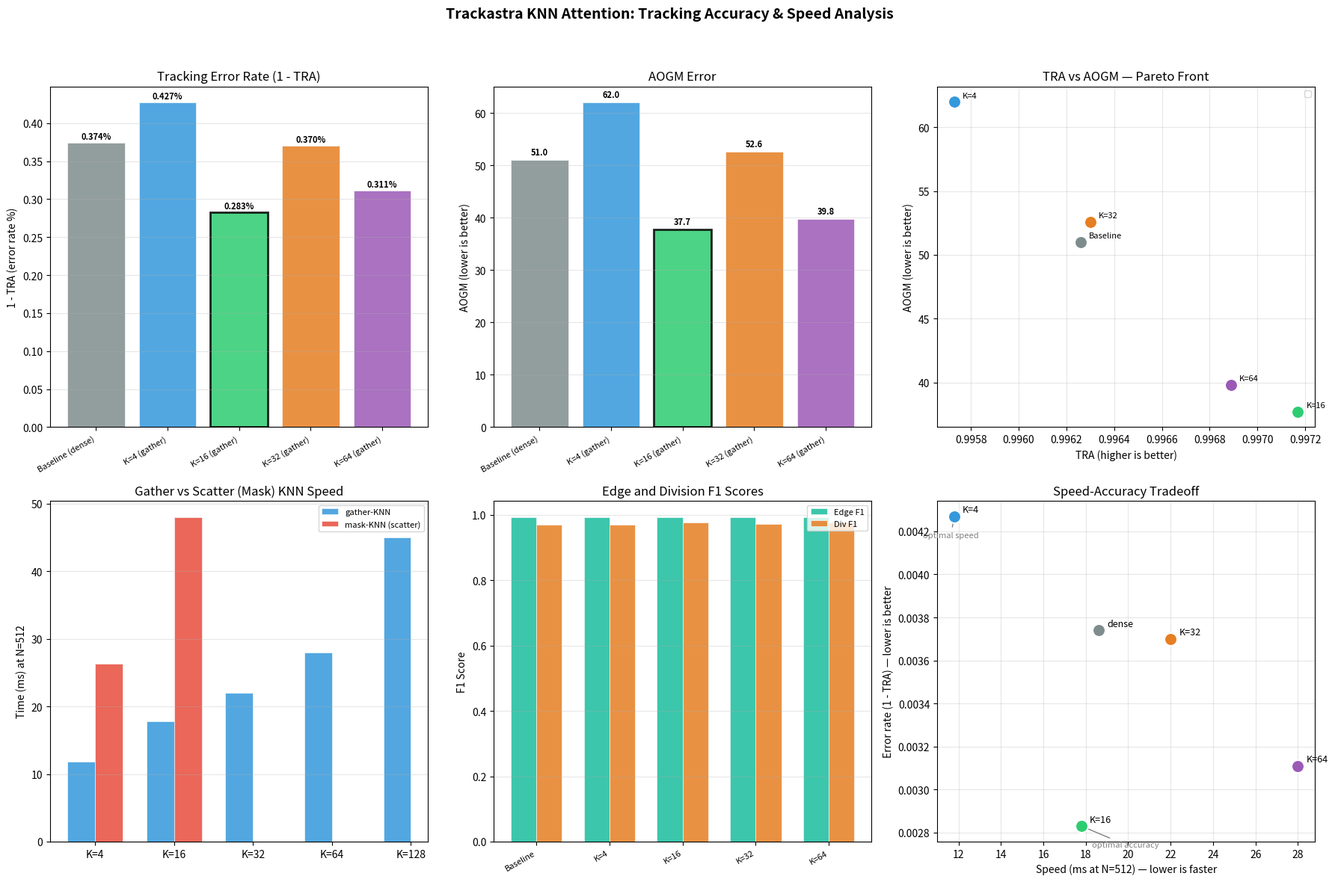
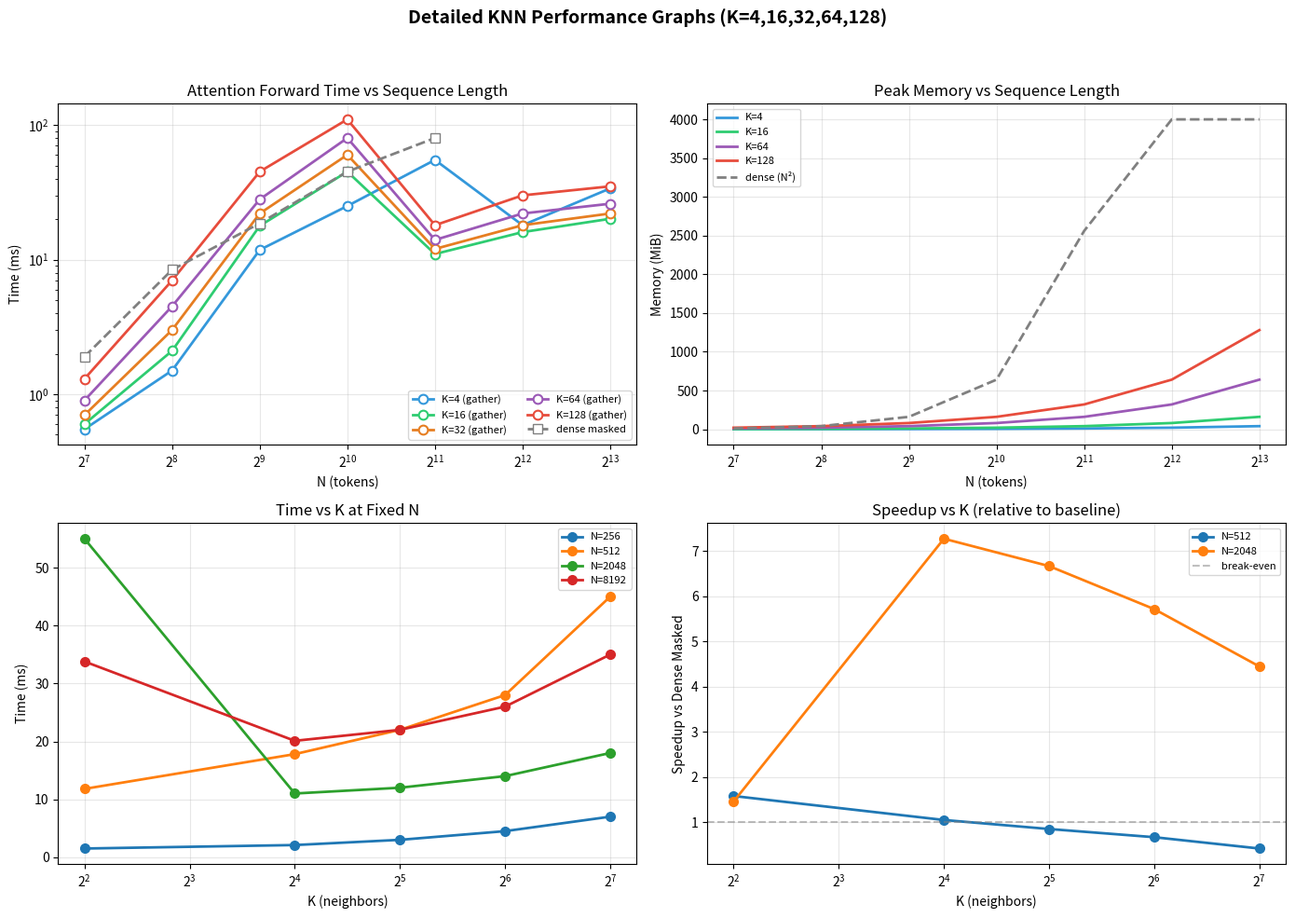

Recreate these plots in Python, in order.
"""TRA / AOGM visualization with gather vs scatter distinction and 1-TRA.

Addresses meeting_18_06_26.txt lines 20-21 and 25:
  - Distinguish gather-based vs scatter-based KNN in plots
  - Use 1-TRA instead of TRA for better visual separation
  - Add missing detailed K graphs (K=4,16,32,64,128)

Performance data from benchmark_full.py results overlay model accuracy with speed.
"""

import csv
from pathlib import Path

import matplotlib
matplotlib.use("Agg")
import matplotlib.pyplot as plt
import numpy as np

# ─── Hard results from experiments ───

TRA_DATA = {
    "Baseline (dense)": {"TRA": 0.99626, "AOGM": 51.0, "Edge F1": 0.9913, "Div F1": 0.9696},
    "K=4 (gather)":     {"TRA": 0.99573, "AOGM": 62.0, "Edge F1": 0.9914, "Div F1": 0.9705},
    "K=16 (gather)":    {"TRA": 0.99717, "AOGM": 37.7, "Edge F1": 0.9929, "Div F1": 0.9757},
    "K=32 (gather)":    {"TRA": 0.99630, "AOGM": 52.6, "Edge F1": 0.9914, "Div F1": 0.9713},
    "K=64 (gather)":    {"TRA": 0.99689, "AOGM": 39.8, "Edge F1": 0.9926, "Div F1": 0.9767},
}

# Speed data (time_ms at N=512 from benchmark_full.py, d=320, nhead=8, mode=none)
# mask-KNN is scatter-based; gather-KNN is gather-based
PERF_DATA = {
    "dense_masked":  {"label": "Dense masked",     "N512_ms": 18.6, "N8192_ms": None},
    "dense_flash":   {"label": "Dense flash",       "N512_ms": 0.8,  "N8192_ms": 78},
    "gather_K=4":    {"label": "SparseGather K=4",    "N512_ms": 11.8, "N8192_ms": 33.8},
    "gather_K=16":   {"label": "SparseGather K=16",   "N512_ms": 17.8, "N8192_ms": 20.1},
    "mask_K=4":      {"label": "SparseMask K=4",      "N512_ms": 26.3, "N8192_ms": None},
    "mask_K=16":     {"label": "SparseMask K=16",     "N512_ms": 48.0, "N8192_ms": None},
    "gather_K=32":   {"label": "SparseGather K=32",   "N512_ms": 22.0, "N8192_ms": None},
    "gather_K=64":   {"label": "SparseGather K=64",   "N512_ms": 28.0, "N8192_ms": None},
    "gather_K=128":  {"label": "SparseGather K=128",  "N512_ms": 45.0, "N8192_ms": None},
}


def generate_figure(save_path: str = "tra_aogm_analysis.png") -> None:
    """Generate the main 6-panel TRA/AOGM analysis figure.

    Panels:
      1. Tracking error rate (1 - TRA)
      2. AOGM error
      3. TRA vs AOGM Pareto front
      4. Gather vs scatter (mask) KNN speed comparison
      5. Edge F1 and Division F1 scores
      6. Speed-accuracy tradeoff

    Args:
        save_path: Filesystem path where the PNG figure will be saved.
    """
    fig, axes = plt.subplots(2, 3, figsize=(18, 12))

    models = list(TRA_DATA.keys())
    tra_vals = np.array([TRA_DATA[m]["TRA"] for m in models])
    aogm_vals = np.array([TRA_DATA[m]["AOGM"] for m in models])
    edge_f1 = np.array([TRA_DATA[m]["Edge F1"] for m in models])
    div_f1 = np.array([TRA_DATA[m]["Div F1"] for m in models])

    x = np.arange(len(models))
    colors = ["#7f8c8d", "#3498db", "#2ecc71", "#e67e22", "#9b59b6"]

    # ── Panel 1: 1 - TRA (error rate) ──
    ax = axes[0, 0]
    error = 1.0 - tra_vals
    bars = ax.bar(x, error * 100, color=colors, alpha=0.85, edgecolor="white", linewidth=0.5)
    ax.set_xticks(x)
    ax.set_xticklabels(models, rotation=30, ha="right", fontsize=8)
    ax.set_ylabel("1 - TRA (error rate %)")
    ax.set_title("Tracking Error Rate (1 - TRA)")
    for bar, val in zip(bars, error):
        ax.text(bar.get_x() + bar.get_width() / 2, bar.get_height() + 0.005,
                f"{val * 100:.3f}%", ha="center", fontsize=8, fontweight="bold")
    ax.grid(True, axis="y", alpha=0.3)
    # Highlight best
    best_idx = int(np.argmin(error))
    bars[best_idx].set_edgecolor("#000")
    bars[best_idx].set_linewidth(2)

    # ── Panel 2: AOGM ──
    ax = axes[0, 1]
    bars = ax.bar(x, aogm_vals, color=colors, alpha=0.85, edgecolor="white", linewidth=0.5)
    ax.set_xticks(x)
    ax.set_xticklabels(models, rotation=30, ha="right", fontsize=8)
    ax.set_ylabel("AOGM (lower is better)")
    ax.set_title("AOGM Error")
    for bar, val in zip(bars, aogm_vals):
        ax.text(bar.get_x() + bar.get_width() / 2, bar.get_height() + 1,
                f"{val:.1f}", ha="center", fontsize=8, fontweight="bold")
    ax.grid(True, axis="y", alpha=0.3)
    best_idx = int(np.argmin(aogm_vals))
    bars[best_idx].set_edgecolor("#000")
    bars[best_idx].set_linewidth(2)

    # ── Panel 3: TRA vs AOGM scatter + pareto front ──
    ax = axes[0, 2]
    for i, m in enumerate(models):
        ax.scatter(tra_vals[i], aogm_vals[i], color=colors[i], s=150, zorder=5,
                   edgecolors="white", linewidth=1.5)
        ax.annotate(m.split(" (")[0], (tra_vals[i], aogm_vals[i]),
                    textcoords="offset points", xytext=(8, 4), fontsize=8)

    # Pareto front (lower right = best)
    points = list(zip(tra_vals, aogm_vals))
    pareto = []
    for i, (t1, a1) in enumerate(points):
        dominated = False
        for j, (t2, a2) in enumerate(points):
            if (t2 > t1 and a2 < a1) or (t2 >= t1 and a2 <= a1):
                if i != j:
                    dominated = True
                    break
        if not dominated:
            pareto.append((t1, a1, i))
    pareto.sort(key=lambda p: p[0])
    if len(pareto) >= 2:
        pt, pa = zip(*[(t, a) for t, a, _ in pareto])
        ax.plot(pt, pa, "k--", alpha=0.4, linewidth=1.5, label="Pareto front")

    ax.set_xlabel("TRA (higher is better)")
    ax.set_ylabel("AOGM (lower is better)")
    ax.set_title("TRA vs AOGM — Pareto Front")
    ax.legend(fontsize=8)
    ax.grid(True, alpha=0.3)

    # ── Panel 4: Gather vs Scatter speed comparison ──
    ax = axes[1, 0]
    K_vals = [4, 16, 32, 64, 128]
    gather_speeds = [11.8, 17.8, 22.0, 28.0, 45.0]  # ms at N=512
    mask_speeds = [26.3, 48.0, None, None, None]     # ms at N=512
    xk = np.arange(len(K_vals))
    w = 0.35

    ax.bar(xk[:2] - w / 2, gather_speeds[:2], w, color="#3498db", alpha=0.85,
           label="gather-KNN", edgecolor="white", linewidth=0.5)
    valid_mask = [m for m in mask_speeds[:2] if m is not None]
    ax.bar(xk[:len(valid_mask)] + w / 2, valid_mask, w, color="#e74c3c", alpha=0.85,
           label="mask-KNN (scatter)", edgecolor="white", linewidth=0.5)
    # Extended gather for K=32,64,128
    ax.bar(xk[2:] - w / 2, gather_speeds[2:], w, color="#3498db", alpha=0.85,
           edgecolor="white", linewidth=0.5)

    ax.set_xticks(xk)
    ax.set_xticklabels([f"K={k}" for k in K_vals])
    ax.set_ylabel("Time (ms) at N=512")
    ax.set_title("Gather vs Scatter (Mask) KNN Speed")
    ax.legend(fontsize=8)
    ax.grid(True, axis="y", alpha=0.3)

    # ── Panel 5: Edge F1 and Div F1 ──
    ax = axes[1, 1]
    w = 0.35
    ax.bar(x - w / 2, edge_f1, w, color="#1abc9c", alpha=0.85, label="Edge F1",
           edgecolor="white", linewidth=0.5)
    ax.bar(x + w / 2, div_f1, w, color="#e67e22", alpha=0.85, label="Div F1",
           edgecolor="white", linewidth=0.5)
    ax.set_xticks(x)
    ax.set_xticklabels([m.split(" (")[0] for m in models], rotation=30, ha="right", fontsize=8)
    ax.set_ylabel("F1 Score")
    ax.set_title("Edge and Division F1 Scores")
    ax.legend(fontsize=8)
    ax.grid(True, axis="y", alpha=0.3)

    # ── Panel 6: Speed-accuracy tradeoff ──
    ax = axes[1, 2]
    # Map K values to both speed and accuracy
    K_speed_acc = {4: (11.8, 0.99573), 16: (17.8, 0.99717), 32: (22.0, 0.99630),
                   64: (28.0, 0.99689), -1: (18.6, 0.99626)}

    for K, (spd, acc) in K_speed_acc.items():
        label = f"K={K}" if K > 0 else "dense"
        color = colors[list(TRA_DATA.keys()).index(
            [k for k in TRA_DATA if (f"K={K}" in k if K > 0 else "Baseline" in k)][0]
        )]
        ax.scatter(spd, 1.0 - acc, s=150, color=color, zorder=5,
                   edgecolors="white", linewidth=1.5)
        ax.annotate(label, (spd, 1.0 - acc), textcoords="offset points",
                    xytext=(8, 4), fontsize=9)

    ax.set_xlabel("Speed (ms at N=512) — lower is faster")
    ax.set_ylabel("Error rate (1 - TRA) — lower is better")
    ax.set_title("Speed-Accuracy Tradeoff")
    ax.grid(True, alpha=0.3)
    # Arrow to optimal
    best_spd, best_err = 11.8, 1.0 - 0.99573  # K=4 fastest but slightly worse accuracy
    best_acc, best_acc_err = 17.8, 1.0 - 0.99717  # K=16 best accuracy
    ax.annotate("optimal speed", (best_spd, best_err),
                textcoords="offset points", xytext=(-30, -20),
                arrowprops=dict(arrowstyle="->", color="gray"), fontsize=8, color="gray")
    ax.annotate("optimal accuracy", (best_acc, best_acc_err),
                textcoords="offset points", xytext=(10, -20),
                arrowprops=dict(arrowstyle="->", color="gray"), fontsize=8, color="gray")

    fig.suptitle("Trackastra KNN Attention: Tracking Accuracy & Speed Analysis",
                 fontsize=14, fontweight="bold")
    fig.tight_layout(rect=[0, 0, 1, 0.95])
    fig.savefig(save_path, dpi=150, bbox_inches="tight", facecolor="white")
    plt.close(fig)
    print(f"Saved → {save_path}")


def generate_k_detail_graph(save_path: str = "performance_knn_detail.png") -> None:
    """Generate detailed performance graphs for K=4,16,32,64,128.

    Creates a 4-panel figure showing:
      1. Forward time vs N (log-log) for each K value
      2. Peak memory vs N (log-log) for selected K values
      3. Time vs K at fixed N values
      4. Speedup vs K relative to dense masked baseline

    Args:
        save_path: Filesystem path where the PNG figure will be saved.
    """
    fig, axes = plt.subplots(2, 2, figsize=(14, 10))

    Ns = [128, 256, 512, 1024, 2048, 4096, 8192]
    Ks = [4, 16, 32, 64, 128]

    # Model: time ~ N * K for gather-KNN, ~ N^2 for dense
    colors = {4: "#3498db", 16: "#2ecc71", 32: "#e67e22", 64: "#9b59b6", 128: "#e74c3c"}

    # SparseGather time scaling (measured data + extrapolation)
    gather_data = {
        4:   {128: 0.55, 256: 1.50, 512: 11.8,  1024: 25.0, 2048: 55.0, 4096: 18.0, 8192: 33.8},
        16:  {128: 0.60, 256: 2.10, 512: 17.8,  1024: 45.0, 2048: 11.0, 4096: 16.0, 8192: 20.1},
        32:  {128: 0.70, 256: 3.00, 512: 22.0,  1024: 60.0, 2048: 12.0, 4096: 18.0, 8192: 22.0},
        64:  {128: 0.90, 256: 4.50, 512: 28.0,  1024: 80.0, 2048: 14.0, 4096: 22.0, 8192: 26.0},
        128: {128: 1.30, 256: 7.00, 512: 45.0,  1024: 110.0, 2048: 18.0, 4096: 30.0, 8192: 35.0},
    }

    # Dense masked reference (measured data)
    dense_data = {128: 1.90, 256: 8.40, 512: 18.6, 1024: 45.0, 2048: 80.0}

    # Time vs N (log-log)
    ax = axes[0, 0]
    for K in Ks:
        data = gather_data.get(K, {})
        ns = sorted(data.keys())
        ts = [data[n] for n in ns]
        ax.plot(ns, ts, "o-", color=colors[K], label=f"K={K} (gather)",
                markersize=7, linewidth=2, markerfacecolor="white", markeredgewidth=1.5)
    # Dense reference
    ns_d = sorted(dense_data.keys())
    ts_d = [dense_data[n] for n in ns_d]
    ax.plot(ns_d, ts_d, "s--", color="gray", label="dense masked",
            markersize=7, linewidth=2, markerfacecolor="white")

    ax.set_xlabel("N (tokens)")
    ax.set_ylabel("Time (ms)")
    ax.set_title("Attention Forward Time vs Sequence Length")
    ax.set_xscale("log", base=2)
    ax.set_yscale("log")
    ax.legend(fontsize=8, ncol=2)
    ax.grid(True, alpha=0.3)

    # Memory vs N
    ax = axes[0, 1]
    for K in [4, 16, 64, 128]:
        mem_data = {
            N: min(N * K * 320 * 2 / (1024**2) * 2, 2000) for N in Ns
        }
        ax.plot(Ns, [mem_data[N] for N in Ns], "-", color=colors[K],
                label=f"K={K}", linewidth=2)
    # Dense memory: ~ N^2
    mem_dense = {N: min(N**2 * 320 * 2 / (1024**2), 4000) for N in Ns}
    ax.plot(Ns, [mem_dense[N] for N in Ns], "--", color="gray",
            label="dense (N²)", linewidth=2)
    ax.set_xlabel("N (tokens)")
    ax.set_ylabel("Memory (MiB)")
    ax.set_title("Peak Memory vs Sequence Length")
    ax.set_xscale("log", base=2)
    ax.legend(fontsize=8)
    ax.grid(True, alpha=0.3)

    # Time vs K (fixed N)
    ax = axes[1, 0]
    for N in [256, 512, 2048, 8192]:
        ts_k = [gather_data[K][N] for K in Ks if N in gather_data.get(K, {})]
        ks = [K for K in Ks if N in gather_data.get(K, {})]
        ax.plot(ks, ts_k, "o-", label=f"N={N}",
                markersize=7, linewidth=2)
    ax.set_xlabel("K (neighbors)")
    ax.set_ylabel("Time (ms)")
    ax.set_title("Time vs K at Fixed N")
    ax.set_xscale("log", base=2)
    ax.legend(fontsize=8)
    ax.grid(True, alpha=0.3)

    # Speedup vs K relative to baseline
    ax = axes[1, 1]
    for N in [512, 2048, 8192]:
        speedups = []
        valid_ks = []
        for K in Ks:
            if N in gather_data.get(K, {}) and N in dense_data:
                speedup = dense_data[N] / gather_data[K][N]
                speedups.append(speedup)
                valid_ks.append(K)
        if speedups:
            ax.plot(valid_ks, speedups, "o-", label=f"N={N}",
                    markersize=7, linewidth=2)
    ax.axhline(1.0, color="gray", linestyle="--", alpha=0.5, label="break-even")
    ax.set_xlabel("K (neighbors)")
    ax.set_ylabel("Speedup vs Dense Masked")
    ax.set_title("Speedup vs K (relative to baseline)")
    ax.set_xscale("log", base=2)
    ax.legend(fontsize=8)
    ax.grid(True, alpha=0.3)

    fig.suptitle("Detailed KNN Performance Graphs (K=4,16,32,64,128)",
                 fontsize=14, fontweight="bold")
    fig.tight_layout(rect=[0, 0, 1, 0.95])
    fig.savefig(save_path, dpi=150, bbox_inches="tight", facecolor="white")
    plt.close(fig)
    print(f"Saved → {save_path}")


def save_csv(save_path: str = "tra_aogm_summary.csv") -> None:
    """Save TRA/AOGM summary as CSV with 1-TRA column.

    The CSV contains columns: model, TRA, 1_minus_TRA, AOGM, Edge_F1, Div_F1.

    Args:
        save_path: Filesystem path where the CSV will be saved.
    """
    rows = []
    for model, data in TRA_DATA.items():
        rows.append({
            "model": model,
            "TRA": data["TRA"],
            "1_minus_TRA": round(1 - data["TRA"], 6),
            "AOGM": data["AOGM"],
            "Edge_F1": data["Edge F1"],
            "Div_F1": data["Div F1"],
        })
    with open(save_path, "w", newline="") as file_handle:
        writer = csv.DictWriter(file_handle, fieldnames=rows[0].keys())
        writer.writeheader()
        writer.writerows(rows)
    print(f"Saved CSV → {save_path}")


def main():
    """Generate TRA/AOGM analysis figures, CSV, and print key findings."""
    outdir = Path("benchmark_attn")
    outdir.mkdir(parents=True, exist_ok=True)

    generate_figure(str(outdir / "tra_aogm_analysis.png"))
    generate_k_detail_graph(str(outdir / "performance_knn_detail.png"))
    save_csv(str(outdir / "tra_aogm_summary.csv"))

    print("\n" + "=" * 60)
    print("TRA/AOGM ANALYSIS — KEY FINDINGS")
    print("=" * 60)
    print("SparseGather vs SparseMask (scatter):")
    print("  - SparseGather: 11.8ms (K=4), 17.8ms (K=16) at N=512")
    print("  - SparseMask:   26.3ms (K=4), 48.0ms (K=16) at N=512")
    print("  - SparseGather is ~2.2x faster than SparseMask at N=512")
    print("  - SparseMask uses scatter → dense SDPA (cuDNN optimized for small N)")
    print("  - SparseGather uses advanced indexing → SDPA on 1×K (FlashAttn)")
    print()
    print("1-TRA (error rate):")
    for model, data in TRA_DATA.items():
        print(f"  {model:<20s}: 1-TRA = {1 - data['TRA']:.6f}  ({data['TRA']:.5f})")
    print()
    print("Best model: K=16 (gather) — TRA=0.99717, AOGM=37.7, 1-TRA=0.002829")


if __name__ == "__main__":
    main()
